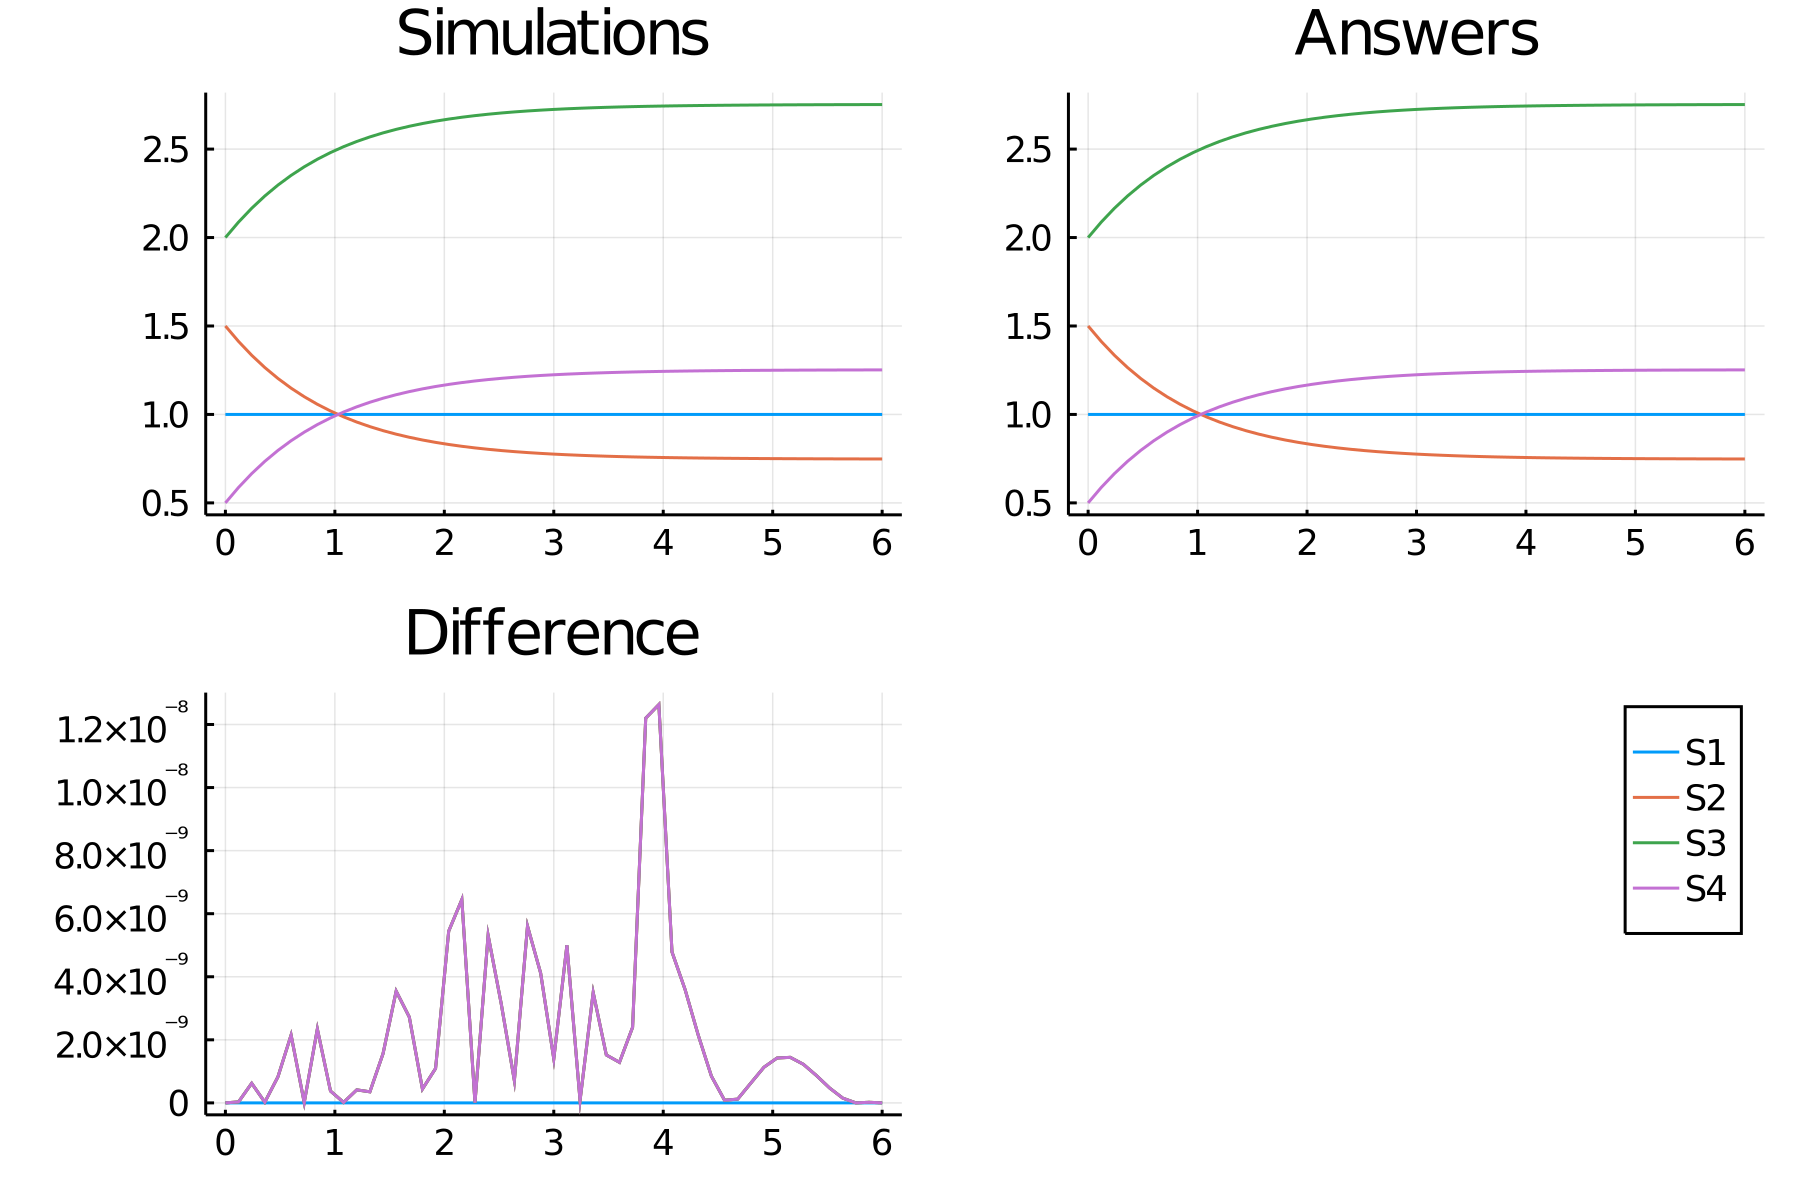

The data file committed next to this chart (first rows):
time, S1_, S2_, S3_, S4_
0.0, 1.0, 1.5, 2.0, 0.5
0.12, 1.0, 1.413, 2.087, 0.5874
0.24, 1.0, 1.335, 2.165, 0.6654
0.36, 1.0, 1.265, 2.235, 0.7349
0.48, 1.0, 1.203, 2.297, 0.7966
0.6, 1.0, 1.149, 2.351, 0.8514
0.72, 1.0, 1.1, 2.4, 0.8998
0.84, 1.0, 1.057, 2.443, 0.9426
0.96, 1.0, 1.02, 2.48, 0.9804
1.08, 1.0, 0.9863, 2.514, 1.014
1.2, 1.0, 0.9569, 2.543, 1.043
1.32, 1.0, 0.9311, 2.569, 1.069
1.44, 1.0, 0.9084, 2.592, 1.092
1.56, 1.0, 0.8884, 2.612, 1.112
1.68, 1.0, 0.8709, 2.629, 1.129
1.8, 1.0, 0.8555, 2.644, 1.144
1.92, 1.0, 0.8421, 2.658, 1.158
2.04, 1.0, 0.8302, 2.67, 1.17
2.16, 1.0, 0.8199, 2.68, 1.18
2.28, 1.0, 0.8108, 2.689, 1.189
2.4, 1.0, 0.8029, 2.697, 1.197
2.52, 1.0, 0.7959, 2.704, 1.204
2.64, 1.0, 0.7898, 2.71, 1.21
2.76, 1.0, 0.7845, 2.716, 1.216
2.88, 1.0, 0.7798, 2.72, 1.22
3.0, 1.0, 0.7757, 2.724, 1.224
3.12, 1.0, 0.7721, 2.728, 1.228
3.24, 1.0, 0.769, 2.731, 1.231
3.36, 1.0, 0.7663, 2.734, 1.234
3.48, 1.0, 0.7639, 2.736, 1.236
3.6, 1.0, 0.7618, 2.738, 1.238
3.72, 1.0, 0.7599, 2.74, 1.24
3.84, 1.0, 0.7583, 2.742, 1.242
3.96, 1.0, 0.7569, 2.743, 1.243
4.08, 1.0, 0.7557, 2.744, 1.244
4.2, 1.0, 0.7547, 2.745, 1.245
4.32, 1.0, 0.7537, 2.746, 1.246
4.44, 1.0, 0.7529, 2.747, 1.247
4.56, 1.0, 0.7522, 2.748, 1.248
4.68, 1.0, 0.7516, 2.748, 1.248
4.8, 1.0, 0.751, 2.749, 1.249
4.92, 1.0, 0.7505, 2.749, 1.249
5.04, 1.0, 0.7501, 2.75, 1.25
5.16, 1.0, 0.7498, 2.75, 1.25
5.28, 1.0, 0.7494, 2.751, 1.251
5.4, 1.0, 0.7492, 2.751, 1.251
5.52, 1.0, 0.7489, 2.751, 1.251
5.64, 1.0, 0.7487, 2.751, 1.251
5.76, 1.0, 0.7485, 2.751, 1.251
5.88, 1.0, 0.7483, 2.752, 1.252
6.0, 1.0, 0.7482, 2.752, 1.252
